pico-8 play session: hold ← + tap ❎, after a click and taps of 🅾, ❎, 🅾+❎, 🅾 in the second before t = 0

[t = 2 s] hold ← ~2s, tap ❎ ~4×
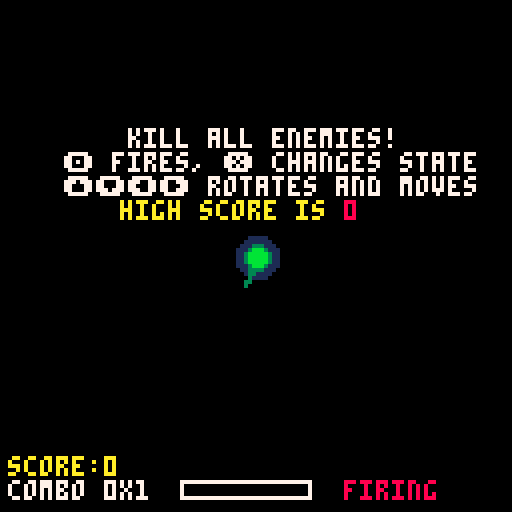
[t = 4 s] hold ← ~4s, tap ❎ ~7×
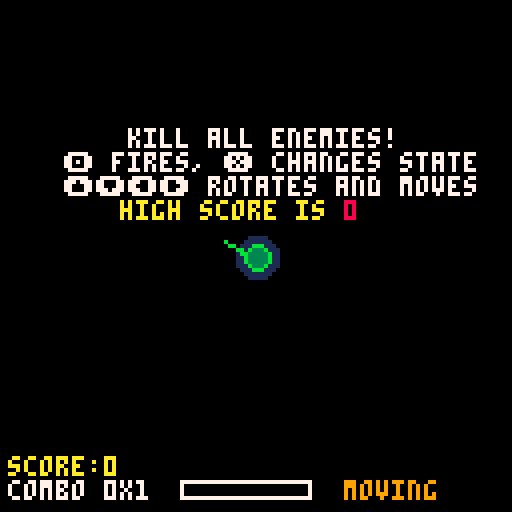
[t = 8 s] hold ← ~8s, tap ❎ ~14×
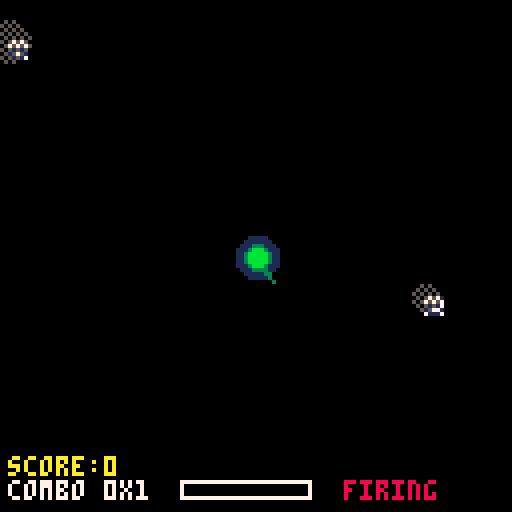

pico-8 cartridge
version 17
__lua__
--smearena
--by daniel brackenbury

cartdata("fifty_smearena")
best=dget(0)

function savegame()
	dset(0, best)
end

function _init()
	bullets={}
	ebullets={}
	enemies={}
	smears={}
	clots={}
	hits={}
	sparks={}
	psmokes={}
	spawnps={}
	sections={}
	trails={}
	combos={}
	crunches={}
	esmokes={}
	debris={}
	pups={}
	
	score=0
	newhigh=false
	saved=false
	combosfx=(-1)
	multipler=1
	
	for x=0,15 do
		for y=0,13 do
			init_section(x*8,y*8)
		end
	end
	
	entimer=270
	instructions=270
	retry=90
	
	player_init()
end

function _update()
	update_smear()
	update_clots()
	update_hits()
	player_update()
	update_bullet()
	update_ebullet()
	update_enemy()
	update_spawn()
	update_doink()
	update_esmokes()
	update_psmoke()
	update_debris()
	update_powerup()
	update_section()
	
	entimer-=1
	
	if entimer<0 and #enemies<20 then
		for x=0,flr(rnd(2.99))+1 do
			init_enemy(flr(rnd(224))+1)
		end
		entimer=flr(rnd(90))+120
	elseif entimer<0 then
		entimer=flr(rnd(90))+120
	end
	
	if instructions > 0 then
		instructions-=1
	end
	
	if p.combo<4 then
		multiplier=1
	elseif p.combo<10 then
		multiplier=2
	elseif p.combo>=10 then
		multiplier=3
	end
	
	if score > best then
		best = score
		newhigh = true
	end
end

function _draw()
	cls()
	draw_smear()
	draw_clots()
	draw_hits()
	draw_trail()
	draw_powerup()
	print("score:"..score,2,114,10)
	player_draw()
	draw_debris()
	draw_bullet()
	draw_enemy()
	draw_ebullet()
	draw_doink()
	draw_esmokes()
	draw_psmoke()
	draw_spawn()
	
	if p.alive==true then
		if p.move==true then
			fillp()
			circfill(p.x,p.y,2,3)
		else
			fillp()
			circfill(p.x,p.y,2,11)
		end
	end
	
	draw_combo()
	draw_crunch()
	
	print("combo "..p.combo.."x"..multiplier,2,120,7)
	fillp()
	rect(45,120,77,124,7)
	
	if p.combotimer!=0 then
		combosfx=1
		fillp()
		rectfill(46,121,46+p.combotimer/3,123,8)
	elseif p.combotimer==0 and combosfx==1 then
		combosfx=0
	elseif p.combotimer==0 then
		combosfx=(-1)
	end
	
	if p.move==false then
		print("firing",86,120,8)
	elseif p.move==true then
		print("moving",86,120,9)
	end
	
	if combosfx==0 and p.combo<4 then
		sfx(9)
		combosfx-=1
		score+=p.combo
		init_combo(p.combo,p.x-2,p.y)
	elseif combosfx==0 and p.combo<10 then
		sfx(10)
		combosfx-=1
		score+=p.combo*2
		for x=1,20 do
			init_esmokes(p.x,p.y)
		end
		for x=1,10 do
			init_spawn(p.x,p.y)
		end
		init_combo(p.combo*2,p.x-2,p.y)
	elseif combosfx==0 then
		sfx(11)
		combosfx-=1
		score+=p.combo*3
		for x=1,50 do
			init_esmokes(p.x,p.y)
		end
		for x=1,25 do
			init_spawn(p.x,p.y)
		end
		init_combo(p.combo*3,p.x-2,p.y)
	end
	
	if instructions>260 then
		print("kill all enemies!",32,32,5)
		print("🅾️ fires, ❎ changes state",16,38,5)
		print("⬆️⬇️⬅️➡️ rotates and moves",16,44,5)
		print("high score is",30,50,4)
		print(best,86,50,1)
	elseif instructions>252 then
		print("kill all enemies!",32,32,6)
		print("🅾️ fires, ❎ changes state",16,38,6)
		print("⬆️⬇️⬅️➡️ rotates and moves",16,44,6)
		print("high score is",30,50,9)
		print(best,86,50,2)
	elseif instructions>12 then
		print("kill all enemies!",32,32,7)
		print("🅾️ fires, ❎ changes state",16,38,7)
		print("⬆️⬇️⬅️➡️ rotates and moves",16,44,7)
		print("high score is",30,50,10)
		print(best,86,50,8)
 elseif instructions>6 then
 	print("kill all enemies!",32,32,6)
		print("🅾️ fires, ❎ changes state",16,38,6)
		print("⬆️⬇️⬅️➡️ rotates and moves",16,44,6)
		print("high score is",30,50,9)
		print(best,86,50,2)
 elseif instructions>0 then
 	print("kill all enemies!",32,32,5)
		print("🅾️ fires, ❎ changes state",16,38,5)
		print("⬆️⬇️⬅️➡️ rotates and moves",16,44,5)
		print("high score is",30,50,4)
		print(best,86,50,1)
	end
	
	if p.alive==false and retry>0 then
		retry-=1
	end
	
	if p.alive==false and newhigh==true and saved==false then
		savegame()
		saved=true
	end
	
	if p.trishottimer>(0) then
		print("tri:"..flr(p.trishottimer/30),52,114,3)
	end
	if p.lasersighttimer>(0) then
		print("lsr:"..flr(p.lasersighttimer/30),86,114,11)
	end
	
	if retry==0 then
		print("reset cart to play again",15,58,6)
	elseif retry<8 then
		print("reset cart to play again",15,58,5)
	elseif retry<16 then
		print("reset cart to play again",15,58,1)
	end
	
	if newhigh==true and retry==60 then
		sfx(13)
		for x=1,80 do
			init_esmokes(rnd(50)+30,rnd(12)+44)
		end
	end
	
	if newhigh==true and retry<53 then
		print("new high score!",35,44,10)
		print(best,57,50,10)
	elseif newhigh==true and retry<55 then
		print("new high score!",35,43,10)
		print(best,57,49,10)
	elseif newhigh==true and retry<57 then
		print("new high score!",35,44,10)
		print(best,57,50,10)
	elseif newhigh==true and retry<59 then
		print("new high score!",35,45,10)
		print(best,57,51,10)
	elseif newhigh==true and retry<61 then
		print("new high score!",35,44,10)
		print(best,57,50,10)
	end
end
-->8
--copy function + powerups/misc

function copy(obj)
	if type(obj) ~= 'table' then
		return obj
	end
	local res=setmetatable({},getmetatable(obj))
	for k, v in pairs(obj) do
		res[k] = v
	end
	return res
end


function init_powerup(x,y,sprite)
	pup={}
	pup.x=x
	pup.y=y
	pup.sprite=sprite
	pup.expire=300
	add(pups,copy(pup))
end

function update_powerup()
	temppups={}
	for x=1,#pups do
		local pup=pups[x]
		
		if pup.expire>0 then
			pup.expire-=1
			add(temppups,pup)
		end
		
		if (pup.x+5>p.x-5 and pup.x<p.x+5) and (pup.y+5>p.y-5 and pup.y<p.y+5) then
			if pup.sprite==17 then
				p.trishottimer+=225
				p.trishot=true
				pup.expire=0
				sfx(14)
			elseif pup.sprite==18 then
				p.lasersighttimer+=225
				p.lasersight=true
				pup.expire=0
				sfx(15)
			end
		end
	end
	pups=temppups
end

function draw_powerup()
	for x=1,#pups do
		local pup=pups[x]
		spr(pup.sprite,pup.x,pup.y)
	end
end
-->8
--player

function player_init()
	p={}
	p.alive=true
	p.x=64
	p.y=64
	p.dx=0
	p.dy=0
	p.life=5
	p.angle=0
	p.radius=8
	p.da=0
	p.turretx=p.x+p.radius*cos(p.angle/360)
	p.turrety=p.y+p.radius*sin(p.angle/360)
	p.move=false
	p.shottimer=15
	p.trailtimer=2
	p.combotimer=0
	p.combo=0
	p.trishot=false
	p.trishottimer=0
	p.lasersight=false
	p.lasersighttimer=0
end

function player_update()

if p.alive==true then

	if p.trishottimer==1 then
		sfx(16)
	end
	if p.lasersighttimer==1 then
		sfx(16)
	end

	if p.trishottimer>0 then
		p.trishottimer-=1
	elseif p.trishottimer==0 then
		p.trishot=false
	end
	if p.lasersighttimer>0 then
		p.lasersighttimer-=1
	elseif p.lasersighttimer==0 then
		p.lasersight=false
	end
	
	if p.combotimer>0 then
		p.combotimer-=1
	elseif p.combotimer==0 then
		p.combo=0
	end
	
	if btn(1) then
		p.da-=10
	elseif btn(0) then
		p.da+=10
	end
	
	p.da*=0.3
	if p.da<0.45 and p.da>(-0.45) then
		p.da=0
	end
	
	p.angle+=p.da
	
 p.turretx=p.x+p.radius*cos(p.angle/360)
	p.turrety=p.y+p.radius*sin(p.angle/360)
	
	if btnp(4) and p.move==false and p.shottimer==0 then
		init_bullet(2*cos(p.angle/360),2*sin(p.angle/360))
		if p.trishot==true then
			init_bullet(2*cos((p.angle+10)/360),2*sin((p.angle+10)/360))
			init_bullet(2*cos((p.angle-10)/360),2*sin((p.angle-10)/360))
		end
		for x=1,16 do
			init_psmoke()
		end
		sfx(0)
		p.shottimer=15
	end
	
	if btnp(5) and p.move==false then
		p.move=true
	elseif btnp(5) and p.move==true then
		p.move=false
	end
	
	if p.move==true then
		if btn(2) then
			p.trailtimer-=1
			p.dx=(cos(p.angle/360))/1.8
			p.dy=(sin(p.angle/360))/1.8
			sfx(6)
		elseif btn(3) then
			p.trailtimer-=1
			p.dx=(cos(p.angle/360))/(-1.8)
			p.dy=(sin(p.angle/360))/(-1.8)
			sfx(6)
		end
	end
	
	if p.trailtimer<0 then
		init_trail()
		p.trailtimer=2
	end
	
	p.x+=p.dx
	p.y+=p.dy
	
	p.dx*=0.85
	p.dy*=0.85
	
	if p.dx<0.2 and p.dx>(-0.2) then
		p.dx=0
	end
	if p.dy<0.2 and p.dy>(-0.2) then
		p.dy=0
	end
	
	if p.x-8<0 then
		p.dx*=(-1)
		p.x+=1
	elseif p.x+8>128 then
		p.dx*=(-1)
		p.x-=1
	end
	if p.y-8<0 then
		p.dy*=(-1)
		p.y+=1
	elseif p.y+8>128 then
		p.dy*=(-1)
		p.y-=1
	end
	
	if p.shottimer>0 then
		p.shottimer-=1
	end
	
	for l=1,#ebullets do
		local eb = ebullets[l]
		
		if (eb.x+1>p.x-3 and eb.x<p.x+3) and (eb.y+1>p.y-3 and eb.y<p.y+3) then
			p.alive=false
			eb.active=false
			sfx(12)
			for x=1,20 do
				init_spawn(p.x,p.y)
			end
			for x=1,60 do
				init_doink(p.x,p.y)
			end
			for x=1,12 do
				init_debris()
			end
		end
	end
end
end

function player_draw()
	
if p.alive==true then
	
	if p.lasersight==true then
		fillp(0b0011110000111100.1)
		line(p.x,p.y,p.x+128*cos(p.angle/360),p.y+128*sin(p.angle/360),8)
	end
	
	if p.move==false then
		fillp()
		circfill(p.x,p.y,5,1)
		circfill(p.x,p.y,3,3)
		line(p.x,p.y,p.turretx,p.turrety,3)
		line(p.x,p.y+1,p.turretx,p.turrety,3)
		line(p.x-1,p.y,p.turretx,p.turrety,3)
	else
		fillp()
		circfill(p.x,p.y,5,1)
		circfill(p.x,p.y,3,11)
		line(p.x,p.y,p.turretx,p.turrety,11)
		line(p.x,p.y+1,p.turretx,p.turrety,11)
		line(p.x-1,p.y,p.turretx,p.turrety,11)
	end
	
end
end

function init_trail()
	trail={}
	trail.x1=p.x+4*cos(p.angle/360)
	trail.y1=p.y+4*sin(p.angle/360)
	trail.x2=p.x+4*cos(p.angle/(-360))
	trail.y2=p.y+4*sin(p.angle/(-360))
	trail.timer=1600
	add(trails,copy(trail))
end

function draw_trail()
	temptrails={}
	for x=1,#trails do
	 trails[x].timer-=1
	 
	 if trails[x].timer>0 then
	 	add(temptrails,trails[x])
			pset(trails[x].x1,trails[x].y1,1)
			pset(trails[x].x2,trails[x].y2,1)
		end
	end
	trails=temptrails
end

function init_combo(input,x,y)
	comb={}
	comb.x=x
	comb.y=y
	comb.combo=input
	comb.timer=60
	if comb.combo>1 then
		sfx(7)
	end
	add(combos,copy(comb))
end

function draw_combo()
	tempcombos={}
	for x=1,#combos do
		local comb=combos[x]
		
		if comb.combo>1 and comb.timer>57 and comb.y>8 then
			print(comb.combo,comb.x+2,comb.y-3,5)
		elseif comb.combo>1 and comb.timer>54 and comb.y>8 then
			print(comb.combo,comb.x+2,comb.y-5,6)
		elseif comb.combo>1 and comb.timer>0 and comb.y>8 then
			print(comb.combo,comb.x+2,comb.y-6,7)
		elseif comb.combo>1 and comb.timer>57 then
			print(comb.combo,comb.x+2,comb.y+5,5)
		elseif comb.combo>1 and comb.timer>54 then
			print(comb.combo,comb.x+2,comb.y+7,6)
		elseif comb.combo>1 and comb.timer>0 then
			print(comb.combo,comb.x+2,comb.y+8,7)
		end
		
		if comb.timer>0 then
			comb.timer-=1
		end
		
		if comb.timer>0 then
			add(tempcombos,comb)
		end
	end
	combos=tempcombos
end

function init_crunch(x,y)
	crunch={}
	crunch.x=x
	crunch.y=y
	crunch.timer=30
	add(crunches,copy(crunch))
end

function draw_crunch()
	tempcrunches={}
	for x=1,#crunches do
		local crunch = crunches[x]
		
		if crunch.timer>27 and crunch.y > 8 then
			print("crunch!",crunch.x-4,crunch.y-3,1)
		elseif crunch.timer>24 and crunch.y > 8 then
			print("crunch!",crunch.x-4,crunch.y-5,2)
		elseif crunch.timer>0 and crunch.y > 8 then
			print("crunch!",crunch.x-4,crunch.y-6,8)
		elseif crunch.timer>27 then
			print("crunch!",crunch.x-4,crunch.y+5,1)
		elseif crunch.timer>24 then
			print("crunch!",crunch.x-4,crunch.y+7,2)
		elseif crunch.timer>0 then
			print("crunch!",crunch.x-4,crunch.y+8,8)
		end
		
		if crunch.timer>0 then
			crunch.timer-=1
			add(tempcrunches,crunch)
		end
	end
	crunches=tempcrunches
end
-->8
--bullet

function init_bullet(dx,dy)
	b={}
	b.active=true
	b.x=p.turretx
	b.y=p.turrety
	b.dx=dx
	b.dy=dy
	add(bullets,copy(b))
end

function update_bullet()
	tempbullets={}
	for x=1,#bullets do
		local b=bullets[x]
		if b.x > 128 or b.x < 0 or b.y > 128 or b.y < 0 then
			b.active = false
		end
		
		b.x+=b.dx
		b.y+=b.dy
		
		if b.active==true then
			add(tempbullets,b)
		end
	end
	bullets=tempbullets
end

function draw_bullet()
	for x=1,#bullets do
		local b=bullets[x]
		fillp()
		line(b.x,b.y,b.x-b.dx,b.y-b.dy,10)
		line(b.x-0.3,b.y-0.3,b.x-b.dx-0.3,b.y-b.dy-0.3,10)
		line(b.x-0.6,b.y-0.6,b.x-b.dx-0.6,b.y-b.dy-0.6,10)
	end
end

function init_ebullet(x,y)
	eb={}
	eb.active=true
	eb.angle=atan2(p.x-x, p.y-y)
	eb.x=x
	eb.y=y
	eb.dx=1.2*cos(eb.angle+(rnd(0.06)-0.03))
	eb.dy=1.2*sin(eb.angle+(rnd(0.06)-0.03))
	eb.animtimer=10
	eb.sprite=3
	add(ebullets,copy(eb))
end

function update_ebullet()
	tempebullets={}
	for x=1,#ebullets do
		local eb=ebullets[x]
		
		eb.x+=eb.dx
		eb.y+=eb.dy
		
		if eb.animtimer>5 then
			eb.sprite=3
			eb.animtimer-=1
		elseif eb.animtimer>0 then
			eb.sprite=4
			eb.animtimer-=1
		elseif eb.animtimer==0 then
			eb.sprite=4
			eb.animtimer=10
		end
		
		if eb.x>128 or eb.x<0 or eb.y>128 or eb.y<0 then
			eb.active=false
		end
		
		if eb.active==true then
			add(tempebullets,eb)
		end
	end
	ebullets=tempebullets
end

function draw_ebullet()
	for x=1,#ebullets do
		spr(ebullets[x].sprite,ebullets[x].x,ebullets[x].y)
	end
end
-->8
--enemy

function init_enemy(sec)
	if sections[sec].activated==false then
		e={}
		e.x=sections[sec].x+2
		e.y=sections[sec].y+2
		e.alive=true
		e.shottimer=flr(rnd(500.99))+60
		e.sprite=1
		e.animtimer=0
		e.pupspawn=0
		for x=1,9 do
			init_spawn(e.x,e.y)
		end
		sfx(4)
		add(enemies,copy(e))
	end
end

function update_enemy()
	tempenemies={}
	for x=1,#enemies do
		local e=enemies[x]
		
		if e.shottimer>0 then
			e.shottimer-=1
		elseif e.shottimer==0 then
			e.animtimer=76
			e.shottimer=(-1)
		end
		
		if e.animtimer>61 then
			e.sprite=2
		 e.animtimer-=1
		elseif e.animtimer>46 then
			e.sprite=1
			e.animtimer-=1
		elseif e.animtimer>31 then
			e.sprite=2
			e.animtimer-=1
		elseif e.animtimer>16 then
			e.sprite=1
			e.animtimer-=1
		elseif e.animtimer>1 then
			e.sprite=2
			e.animtimer-=1
		elseif e.animtimer==1 then
			e.sprite=1
			init_ebullet(e.x+2,e.y+2)
			for x=1,12 do
				init_esmokes(e.x,e.y)
			end
			sfx(8)
			e.animtimer-=1
			e.shottimer=flr(rnd(500.99))+60
		end
			
		for x=1,#bullets do
			local b=bullets[x]
			if e.alive==true and (b.x >=e.x-1 and b.x<=(e.x+6)) and (b.y>=e.y-1 and b.y<=(e.y+6)) or (b.x-b.dx >=e.x-1 and b.x-b.dx <=(e.x+6)) and (b.y-b.dy>=e.y-1 and b.y-b.dy<=(e.y+6)) then
				e.alive=false
				b.active=false
				e.pupspawn=flr(rnd(12))
				
				if e.pupspawn==0 then
					init_powerup(e.x,e.y,flr(rnd(1.999))+17)
				end
				
				sfx(flr(rnd(2.99))+1)
				for x=1,6 do
					init_smear(e.x+3,e.y+3)
				end
				for x=1,4 do
					init_clot(e.x+3,e.y+3)
				end
				for x=1,9 do
					init_hits(e.x+3,e.y+3)
				end
				for x=1,13 do
					init_doink(e.x+3,e.y+3)
				end
				p.combotimer=90
				p.combo+=1
				init_combo(p.combo,e.x,e.y)
			end
		end
		
		if e.alive==true and (p.x+5>=e.x and p.x-5<=e.x+5) and (p.y+5>=e.y and p.y-5<=e.y+5) then
			e.alive=false
			score+=1
			sfx(5)
			for x=1,6 do
				init_smear(e.x+3,e.y+3)
			end
			for x=1,4 do
				init_clot(e.x+3,e.y+3)
			end
			for x=1,9 do
				init_hits(e.x+3,e.y+3)
			end
			init_crunch(e.x,e.y)
			p.combotimer=90
		end
	
		if e.alive==true then
			add(tempenemies,e)
		end
	end
	enemies=tempenemies
end

function draw_enemy()
	for x=1,#enemies do
		local e=enemies[x]
		
		if e.alive==true then
			rectfill(e.x,e.y,e.x+4,e.y+4,1)
			spr(e.sprite,e.x,e.y)
		end
	end
end
-->8
--blood

function init_smear(x,y)
	s={}
	s.fx=x
	s.fy=y
	s.x=x
	s.y=y
	s.dx=rnd(12)-6
	s.dy=rnd(12)-6
	s.timer=4500
	add(smears,copy(s))
end

function update_smear()
	tempsmears={}
	for x=1,#smears do
		local s=smears[x]
		
		s.x+=s.dx
		s.y+=s.dy
		
		s.dx*=0.55
		s.dy*=0.55
		
		if s.dx<0.1 and s.dx>(-0.1) then
			s.dx=0
		end
		if s.dy<0.1 and s.dy>(-0.1) then
			s.dy=0
		end
		
		s.timer-=1
		if s.timer>0 then
			add(tempsmears,s)
		end
	end
	smears=tempsmears
end

function draw_smear()
	for x=1,#smears do
		local s=smears[x]
		
		if s.timer>3 then
			fillp()
			line(s.x,s.y,s.fx,s.fy,2)
		elseif s.timer>0 then
			fillp(0b0101101001011010.1)
			line(s.x,s.y,s.fx,s.fy,2)
		end
	end
end

function init_clot(x,y)
	c={}
	c.x=x
	c.y=y
	c.dx=rnd(4)-2
	c.dy=rnd(4)-2
	c.size=flr(rnd(1.99))+1
	c.timer=4500
	add(clots,copy(c))
end

function update_clots()
	tempclots={}
	for x=1,#clots do
		local c=clots[x]
		
		c.x+=c.dx
		c.y+=c.dy
		
		c.dx*=0.6
		c.dy*=0.6
		
		if c.dx<0.2 and c.x>(-0.2) then
			c.dx=0
		end
		if c.dy<0.2 and c.dy>(-0.2) then
			c.dy=0
		end
		
		c.timer-=1
		
		if c.timer>0 then
			add(tempclots,c)
		end
	end
	clots=tempclots
end

function draw_clots()
	for x=1,#clots do
		local c=clots[x]
		
		if c.timer>3 then
			fillp()
			circfill(c.x,c.y,c.size,2)
		elseif c.timer>0 then
			fillp(0b0101101001011010.1)
			circfill(c.x,c.y,c.size,2)
		end
	end
end

function init_hits(x,y)
	h={}
	h.x=x
	h.y=y
	h.dx=rnd(8)-4
	h.dy=rnd(8)-4
	h.timer=4500
	add(hits,copy(h))
end

function update_hits()
	temphits={}
	for x=1,#hits do
		local c=hits[x]
		
		c.x+=c.dx
		c.y+=c.dy
		
		c.dx*=0.8
		c.dy*=0.8
		
		if c.dx<0.2 and c.x>(-0.2) then
			c.dx=0
		end
		if c.dy<0.2 and c.dy>(-0.2) then
			c.dy=0
		end
		
		c.timer-=1
		
		if c.timer>0 then
			add(temphits,c)
		end
	end
	hits=temphits
end

function draw_hits()
	for x=1,#hits do
		local c=hits[x]
		
		if c.timer>0 then
			pset(c.x,c.y,2)
		end
	end
end
-->8
--particles

function init_doink(x,y)
	d={}
	d.x=x
	d.y=y
	d.dx=rnd(10)-5
	d.dy=rnd(10)-5
	d.size=d.dx+d.dy
	d.col=true
	add(sparks,copy(d))
end

function update_doink()
	tempsparks={}
	for x=1,#sparks do
		local d=sparks[x]
		
		d.x+=d.dx
		d.y+=d.dy
		
		d.dx*=0.72
		d.dy*=0.72
		
		if d.dx<0.2 and d.dx>(-0.2) then
			d.dx=0
		end
		if d.dy<0.2 and d.dy>(-0.2) then
			d.dy=0
		end
		
		if d.col==true then
			d.col=false
		elseif d.col==false then
			d.col=true
		end
		
		d.size=d.dx+d.dy
		
		if d.size<0 then
			d.size*=(-1)
		end
		
		if d.dx!=0 or d.dy!=0 then
			add(tempsparks,d)
		end
	end
	sparks=tempsparks
end

function draw_doink()
	for x=1,#sparks do
		local d=sparks[x]
		
		if d.col==true and (d.dx!=0 or d.dy!=0) then
			fillp()
			circfill(d.x,d.y,d.size,10)
		elseif d.col==false and (d.dx!=0 or d.dy!=0) then
			fillp()
			circfill(d.x,d.y,d.size/3,9)
		end
	end
end

function init_psmoke()
	ps={}
	ps.x=p.turretx
	ps.y=p.turrety
	ps.dx=3.5*cos(p.angle/360)+(rnd(4)-2)
	ps.dy=3.5*sin(p.angle/360)+(rnd(4)-2)
	ps.size=ps.dx+ps.dy
	ps.col=flr(rnd(1.12))
	if ps.col==0 then
		ps.dx*=1.5
		ps.dy*=1.5
	end
	add(psmokes,copy(ps))
end

function update_psmoke()
	temppsmokes={}
	for x=1,#psmokes do
		local ps = psmokes[x]
		
		ps.x+=ps.dx
		ps.y+=ps.dy
		
		ps.dx*=0.65
		ps.dy*=0.65
		
		if ps.dx<0.15 and ps.dx>(-0.15) then
			ps.dx=0
		end
		if ps.dy<0.15 and ps.dy>(-0.15) then
			ps.dy=0
		end
		
		ps.size=ps.dx+ps.dy
		
		if ps.size<0 then
			ps.size*=(-1)
		end
		
		if ps.dx!=0 or ps.dy!=0 then
			add(temppsmokes,ps)
		end
	end
	psmokes=temppsmokes
end

function draw_psmoke()
	for x=1,#psmokes do
		local ps = psmokes[x]
		
		if ps.col==0 then
			fillp()
			circfill(ps.x,ps.y,ps.size/1.5,9)
		elseif ps.col==1 then
			fillp(0b0101101001011010.1)
			if ps.size<2 then ps.size=2 end
			circfill(ps.x,ps.y,ps.size,6)
		end
	end
end

function init_spawn(x,y)
	spawn={}
	spawn.x=x
	spawn.y=y
	spawn.dx=rnd(3)-1.5
	spawn.dy=rnd(3)-1.5
	spawn.size=3*(spawn.dx+spawn.dy)
	add(spawnps,copy(spawn))
end

function update_spawn()
	tempspawnps={}
	for x=1,#spawnps do
		local d=spawnps[x]
		
		d.x+=d.dx
		d.y+=d.dy
		
		d.dx*=0.9
		d.dy*=0.9
		
		if d.dx<0.1 and d.dx>(-0.1) then
			d.dx=0
		end
		if d.dy<0.1 and d.dy>(-0.1) then
			d.dy=0
		end
		
		d.size=3*(d.dx+d.dy)
		
		if d.size<0 then
			d.size*=(-1)
		end
		
		if d.dx!=0 or d.dy!=0 then
			add(tempspawnps,d)
		end
	end
	spawnps=tempspawnps
end

function draw_spawn()
	for x=1,#spawnps do
		local ps = spawnps[x]
		fillp(0b0101101001011010.1)
		circfill(ps.x,ps.y,ps.size,5)
	end
end

function init_esmokes(x,y)
	esmok={}
	esmok.x=x
	esmok.y=y
	esmok.dx=rnd(10)-5
	esmok.dy=rnd(10)-5
	esmok.size=esmok.dx+esmok.dy
	add(esmokes,copy(esmok))
end

function update_esmokes()
	tempesmokes={}
	for x=1,#esmokes do
		local d=esmokes[x]
		
		d.x+=d.dx
		d.y+=d.dy
		
		d.dx*=0.72
		d.dy*=0.72
		
		if d.dx<0.2 and d.dx>(-0.2) then
			d.dx=0
		end
		if d.dy<0.2 and d.dy>(-0.2) then
			d.dy=0
		end
		
		d.size=d.dx+d.dy
		
		if d.size<0 then
			d.size*=(-1)
		end
		
		if d.dx!=0 or d.dy!=0 then
			add(tempesmokes,d)
		end
	end
	esmokes=tempesmokes
end

function draw_esmokes()
	for x=1,#esmokes do
		local d=esmokes[x]
		
		if (d.dx!=0 or d.dy!=0) then
			fillp()
			circfill(d.x,d.y,d.size,12)
		end
	end
end


function init_debris()
	deb={}
	deb.x=p.x
	deb.y=p.y
	deb.dx=rnd(12)-6
	deb.dy=rnd(12)-6
	deb.sprite=5+flr(rnd(6.99))
	add(debris,copy(deb))
end

function update_debris()
	tempdebris={}
	for x=1,#debris do
		local d=debris[x]
		
		d.x+=d.dx
		d.y+=d.dy
		
		d.dx*=0.75
		d.dy*=0.75
		
		if d.dx<0.1 and d.dx>(-0.1) then
			d.dx=0
		end
		if d.dy<0.1 and d.dy>(-0.1) then
			d.dy=0
		end
	end
end

function draw_debris()
	for x=1,#debris do
		local d=debris[x]
		spr(d.sprite,d.x,d.y)
	end
end
-->8
--sections

function init_section(x,y)
	sec={}
	sec.x=x
	sec.y=y
	sec.x2=x+8
	sec.y2=y+8
	sec.activated=false
	add(sections,copy(sec))
end

function update_section()
	for x=1,#sections do
		local sec=sections[x]
		sec.activated=false
		
		for y=1,#enemies do
			local e=enemies[y]
			if (e.x+5>=sec.x and e.x<=sec.x2) and (e.y+3>=sec.y and e.y<=sec.y2) then
				sec.activated=true
			end
		end
		
		if (p.x+8>=sec.x and p.x-8<=sec.x2) and (p.y+8>=sec.y and p.y-8<=sec.y2) then
			sec.activated=true
		end
	end
end

function draw_section()
	for x=1,#sections do
		local sec=sections[x]
		
		if sec.activated==true then
			fillp()
			rectfill(sec.x,sec.y,sec.x2,sec.y2,14)
		elseif sec.activated==false then
			fillp()
			rectfill(sec.x,sec.y,sec.x2,sec.y2,13)
		end
	end
end
__gfx__
000000000777000008880000cc000000ee000000031000001bbb0000310000000b100000b0000000333000001113000000000000000000000000000000000000
000000007777700088888000cc000000ee00000031000000b100000033000000b1100000bb000000331000003333000000000000000000000000000000000000
00700700707070008080800000000000000000003000000010000000131000001bb00000b1000000311000000300000000000000000000000000000000000000
00077000077700000888000000000000000000003000000000000000010000000000000000000000000000000000000000000000000000000000000000000000
00077000700070008000800000000000000000000000000000000000000000000000000000000000000000000000000000000000000000000000000000000000
00700700000000000000000000000000000000000000000000000000000000000000000000000000000000000000000000000000000000000000000000000000
00000000000000000000000000000000000000000000000000000000000000000000000000000000000000000000000000000000000000000000000000000000
00000000000000000000000000000000000000000000000000000000000000000000000000000000000000000000000000000000000000000000000000000000
0000000099aa0000eeec000000000000000000000000000000000000000000000000000000000000000000000000000000000000000000000000000000000000
00000000aa9a0000eece000000000000000000000000000000000000000000000000000000000000000000000000000000000000000000000000000000000000
00000000a9aa0000ecee000000000000000000000000000000000000000000000000000000000000000000000000000000000000000000000000000000000000
00000000aa990000ceee000000000000000000000000000000000000000000000000000000000000000000000000000000000000000000000000000000000000
00000000000000000000000000000000000000000000000000000000000000000000000000000000000000000000000000000000000000000000000000000000
00000000000000000000000000000000000000000000000000000000000000000000000000000000000000000000000000000000000000000000000000000000
00000000000000000000000000000000000000000000000000000000000000000000000000000000000000000000000000000000000000000000000000000000
00000000000000000000000000000000000000000000000000000000000000000000000000000000000000000000000000000000000000000000000000000000
00000000000000000000000000000000000000000000000000000000000000000000000000000000000000000000000000000000000000000000000000000000
00000000000000000000000000000000000000000000000000000000000000000000000000000000000000000000000000000000000000000000000000000000
00000000000000000000000000000000000000000000000000000000000000000000000000000000000000000000000000000000000000000000000000000000
00000000000000000000000000000000000000000000000000000000000000000000000000000000000000000000000000000000000000000000000000000000
00000000000000000000000000000000000000000000000000000000000000000000000000000000000000000000000000000000000000000000000000000000
00000000000000000000000000000000000000000000000000000000000000000000000000000000000000000000000000000000000000000000000000000000
00000000000000000000000000000000000000000000000000000000000000000000000000000000000000000000000000000000000000000000000000000000
00000000000000000000000000000000000000000000000000000000000000000000000000000000000000000000000000000000000000000000000000000000
00000000000000000000000000000000000000000000000000000000000000000000000000000000000000000000000000000000000000000000000000000000
00000000000000000000000000000000000000000000000000000000000000000000000000000000000000000000000000000000000000000000000000000000
00000000000000000000000000000000000000000000000000000000000000000000000000000000000000000000000000000000000000000000000000000000
00000000000000000000000000000000000000000000000000000000000000000000000000000000000000000000000000000000000000000000000000000000
00000000000000000000000000000000000000000000000000000000000000000000000000000000000000000000000000000000000000000000000000000000
00000000000000000000000000000000000000000000000000000000000000000000000000000000000000000000000000000000000000000000000000000000
00000000000000000000000000000000000000000000000000000000000000000000000000000000000000000000000000000000000000000000000000000000
00000000000000000000000000000000000000000000000000000000000000000000000000000000000000000000000000000000000000000000000000000000
00000000000000000000000000000000000000000000000000000000000000000000000000000000000000000000000000000000000000000000000000000000
00000000000000000000000000000000000000000000000000000000000000000000000000000000000000000000000000000000000000000000000000000000
00000000000000000000000000000000000000000000000000000000000000000000000000000000000000000000000000000000000000000000000000000000
00000000000000000000000000000000000000000000000000000000000000000000000000000000000000000000000000000000000000000000000000000000
00000000000000000000000000000000000000000000000000000000000000000000000000000000000000000000000000000000000000000000000000000000
00000000000000000000000000000000000000000000000000000000000000000000000000000000000000000000000000000000000000000000000000000000
00000000000000000000000000000000000000000000000000000000000000000000000000000000000000000000000000000000000000000000000000000000
00000000000000000000000000000000000000000000000000000000000000000000000000000000000000000000000000000000000000000000000000000000
00000000000000000000000000000000000000000000000000000000000000000000000000000000000000000000000000000000000000000000000000000000
00000000000000000000000000000000000000000000000000000000000000000000000000000000000000000000000000000000000000000000000000000000
00000000000000000000000000000000000000000000000000000000000000000000000000000000000000000000000000000000000000000000000000000000
00000000000000000000000000000000000000000000000000000000000000000000000000000000000000000000000000000000000000000000000000000000
00000000000000000000000000000000000000000000000000000000000000000000000000000000000000000000000000000000000000000000000000000000
00000000000000000000000000000000000000000000000000000000000000000000000000000000000000000000000000000000000000000000000000000000
00000000000000000000000000000000000000000000000000000000000000000000000000000000000000000000000000000000000000000000000000000000
00000000000000000000000000000000000000000000000000000000000000000000000000000000000000000000000000000000000000000000000000000000
00000000000000000000000000000000000000000000000000000000000000000000000000000000000000000000000000000000000000000000000000000000
00000000000000000000000000000000000000000000000000000000000000000000000000000000000000000000000000000000000000000000000000000000
00000000000000000000000000000000000000000000000000000000000000000000000000000000000000000000000000000000000000000000000000000000
00000000000000000000000000000000000000000000000000000000000000000000000000000000000000000000000000000000000000000000000000000000
00000000000000000000000000000000000000000000000000000000000000000000000000000000000000000000000000000000000000000000000000000000
00000000000000000000000000000000000000000000000000000000000000000000000000000000000000000000000000000000000000000000000000000000
00000000000000000000000000000000000000000000000000000000000000000000000000000000000000000000000000000000000000000000000000000000
00000000000000000000000000000000000000000000000000000000000000000000000000000000000000000000000000000000000000000000000000000000
00000000000000000000000000000000000000000000000000000000000000000000000000000000000000000000000000000000000000000000000000000000
00000000000000000000000000000000000000000000000000000000000000000000000000000000000000000000000000000000000000000000000000000000
00000000000000000000000000000000000000000000000000000000000000000000000000000000000000000000000000000000000000000000000000000000
00000000000000000000000000000000000000000000000000000000000000000000000000000000000000000000000000000000000000000000000000000000
00000000000000000000000000000000000000000000000000000000000000000000000000000000000000000000000000000000000000000000000000000000
00000000000000000000000000000000000000000000000000000000000000000000000000000000000000000000000000000000000000000000000000000000
00000000000000000000000000000000000000000000000000000000000000000000000000000000000000000000000000000000000000000000000000000000
00000000000000000000000000000000000000000000000000000000000000000000000000000000000000000000000000000000000000000000000000000000
00000000000000000000000000000000000000000000000000000000000000000000000000000000000000000000000000000000000000000000000000000000
00000000000000000000000000000000000000000000000000000000000000000000000000000000000000000000000000000000000000000000000000000000
00000000000000000000000000000000000000000000000000000000000000000000000000000000000000000000000000000000000000000000000000000000
00000000000000000000000000000000000000000000000000000000000000000000000000000000000000000000000000000000000000000000000000000000
00000000000000000000000000000000000000000000000000000000000000000000000000000000000000000000000000000000000000000000000000000000
00000000000000000000000000000000000000000000000000000000000000000000000000000000000000000000000000000000000000000000000000000000
00000000000000000000000000000000000000000000000000000000000000000000000000000000000000000000000000000000000000000000000000000000
00000000000000000000000000000000000000000000000000000000000000000000000000000000000000000000000000000000000000000000000000000000
00000000000000000000000000000000000000000000000000000000000000000000000000000000000000000000000000000000000000000000000000000000
00000000000000000000000000000000000000000000000000000000000000000000000000000000000000000000000000000000000000000000000000000000
00000000000000000000000000000000000000000000000000000000000000000000000000000000000000000000000000000000000000000000000000000000
00000000000000000000000000000000000000000000000000000000000000000000000000000000000000000000000000000000000000000000000000000000
00000000000000000000000000000000000000000000000000000000000000000000000000000000000000000000000000000000000000000000000000000000
00000000000000000000000000000000000000000000000000000000000000000000000000000000000000000000000000000000000000000000000000000000
00000000000000000000000000000000000000000000000000000000000000000000000000000000000000000000000000000000000000000000000000000000
00000000000000000000000000000000000000000000000000000000000000000000000000000000000000000000000000000000000000000000000000000000
00000000000000000000000000000000000000000000000000000000000000000000000000000000000000000000000000000000000000000000000000000000
00000000000000000000000000000000000000000000000000000000000000000000000000000000000000000000000000000000000000000000000000000000
00000000000000000000000000000000000000000000000000000000000000000000000000000000000000000000000000000000000000000000000000000000
00000000000000000000000000000000000000000000000000000000000000000000000000000000000000000000000000000000000000000000000000000000
00000000000000000000000000000000000000000000000000000000000000000000000000000000000000000000000000000000000000000000000000000000
00000000000000000000000000000000000000000000000000000000000000000000000000000000000000000000000000000000000000000000000000000000
00000000000000000000000000000000000000000000000000000000000000000000000000000000000000000000000000000000000000000000000000000000
00000000000000000000000000000000000000000000000000000000000000000000000000000000000000000000000000000000000000000000000000000000
00000000000000000000000000000000000000000000000000000000000000000000000000000000000000000000000000000000000000000000000000000000
00000000000000000000000000000000000000000000000000000000000000000000000000000000000000000000000000000000000000000000000000000000
00000000000000000000000000000000000000000000000000000000000000000000000000000000000000000000000000000000000000000000000000000000
00000000000000000000000000000000000000000000000000000000000000000000000000000000000000000000000000000000000000000000000000000000
00000000000000000000000000000000000000000000000000000000000000000000000000000000000000000000000000000000000000000000000000000000
00000000000000000000000000000000000000000000000000000000000000000000000000000000000000000000000000000000000000000000000000000000
00000000000000000000000000000000000000000000000000000000000000000000000000000000000000000000000000000000000000000000000000000000
00000000000000000000000000000000000000000000000000000000000000000000000000000000000000000000000000000000000000000000000000000000
00000000000000000000000000000000000000000000000000000000000000000000000000000000000000000000000000000000000000000000000000000000
00000000000000000000000000000000000000000000000000000000000000000000000000000000000000000000000000000000000000000000000000000000
00000000000000000000000000000000000000000000000000000000000000000000000000000000000000000000000000000000000000000000000000000000
00000000000000000000000000000000000000000000000000000000000000000000000000000000000000000000000000000000000000000000000000000000
00000000000000000000000000000000000000000000000000000000000000000000000000000000000000000000000000000000000000000000000000000000
00000000000000000000000000000000000000000000000000000000000000000000000000000000000000000000000000000000000000000000000000000000
00000000000000000000000000000000000000000000000000000000000000000000000000000000000000000000000000000000000000000000000000000000
00000000000000000000000000000000000000000000000000000000000000000000000000000000000000000000000000000000000000000000000000000000
00000000000000000000000000000000000000000000000000000000000000000000000000000000000000000000000000000000000000000000000000000000
00000000000000000000000000000000000000000000000000000000000000000000000000000000000000000000000000000000000000000000000000000000
00000000000000000000000000000000000000000000000000000000000000000000000000000000000000000000000000000000000000000000000000000000
00000000000000000000000000000000000000000000000000000000000000000000000000000000000000000000000000000000000000000000000000000000
00000000000000000000000000000000000000000000000000000000000000000000000000000000000000000000000000000000000000000000000000000000
00000000000000000000000000000000000000000000000000000000000000000000000000000000000000000000000000000000000000000000000000000000
00000000000000000000000000000000000000000000000000000000000000000000000000000000000000000000000000000000000000000000000000000000
00000000000000000000000000000000000000000000000000000000000000000000000000000000000000000000000000000000000000000000000000000000
00000000000000000000000000000000000000000000000000000000000000000000000000000000000000000000000000000000000000000000000000000000
00000000000000000000000000000000000000000000000000000000000000000000000000000000000000000000000000000000000000000000000000000000
00000000000000000000000000000000000000000000000000000000000000000000000000000000000000000000000000000000000000000000000000000000
00000000000000000000000000000000000000000000000000000000000000000000000000000000000000000000000000000000000000000000000000000000
00000000000000000000000000000000000000000000000000000000000000000000000000000000000000000000000000000000000000000000000000000000
00000000000000000000000000000000000000000000000000000000000000000000000000000000000000000000000000000000000000000000000000000000
00000000000000000000000000000000000000000000000000000000000000000000000000000000000000000000000000000000000000000000000000000000
00000000000000000000000000000000000000000000000000000000000000000000000000000000000000000000000000000000000000000000000000000000
00000000000000000000000000000000000000000000000000000000000000000000000000000000000000000000000000000000000000000000000000000000
00000000000000000000000000000000000000000000000000000000000000000000000000000000000000000000000000000000000000000000000000000000
00000000000000000000000000000000000000000000000000000000000000000000000000000000000000000000000000000000000000000000000000000000
00000000000000000000000000000000000000000000000000000000000000000000000000000000000000000000000000000000000000000000000000000000
00000000000000000000000000000000000000000000000000000000000000000000000000000000000000000000000000000000000000000000000000000000
00000000000000000000000000000000000000000000000000000000000000000000000000000000000000000000000000000000000000000000000000000000
00000000000000000000000000000000000000000000000000000000000000000000000000000000000000000000000000000000000000000000000000000000
00000000000000000000000000000000000000000000000000000000000000000000000000000000000000000000000000000000000000000000000000000000
__gff__
0000000000000000000000000000000000000000000000000000000000000000000000000000000000000000000000000000000000000000000000000000000000000000000000000000000000000000000000000000000000000000000000000000000000000000000000000000000000000000000000000000000000000000
0000000000000000000000000000000000000000000000000000000000000000000000000000000000000000000000000000000000000000000000000000000000000000000000000000000000000000000000000000000000000000000000000000000000000000000000000000000000000000000000000000000000000000
__map__
0000000000000000000000000000000000000000000000000000000000000000000000000000000000000000000000000000000000000000000000000000000000000000000000000000000000000000000000000000000000000000000000000000000000000000000000000000000000000000000000000000000000000000
0000000000000000000000000000000000000000000000000000000000000000000000000000000000000000000000000000000000000000000000000000000000000000000000000000000000000000000000000000000000000000000000000000000000000000000000000000000000000000000000000000000000000000
0000000000000000000000000000000000000000000000000000000000000000000000000000000000000000000000000000000000000000000000000000000000000000000000000000000000000000000000000000000000000000000000000000000000000000000000000000000000000000000000000000000000000000
0000000000000000000000000000000000000000000000000000000000000000000000000000000000000000000000000000000000000000000000000000000000000000000000000000000000000000000000000000000000000000000000000000000000000000000000000000000000000000000000000000000000000000
0000000000000000000000000000000000000000000000000000000000000000000000000000000000000000000000000000000000000000000000000000000000000000000000000000000000000000000000000000000000000000000000000000000000000000000000000000000000000000000000000000000000000000
0000000000000000000000000000000000000000000000000000000000000000000000000000000000000000000000000000000000000000000000000000000000000000000000000000000000000000000000000000000000000000000000000000000000000000000000000000000000000000000000000000000000000000
0000000000000000000000000000000000000000000000000000000000000000000000000000000000000000000000000000000000000000000000000000000000000000000000000000000000000000000000000000000000000000000000000000000000000000000000000000000000000000000000000000000000000000
0000000000000000000000000000000000000000000000000000000000000000000000000000000000000000000000000000000000000000000000000000000000000000000000000000000000000000000000000000000000000000000000000000000000000000000000000000000000000000000000000000000000000000
0000000000000000000000000000000000000000000000000000000000000000000000000000000000000000000000000000000000000000000000000000000000000000000000000000000000000000000000000000000000000000000000000000000000000000000000000000000000000000000000000000000000000000
0000000000000000000000000000000000000000000000000000000000000000000000000000000000000000000000000000000000000000000000000000000000000000000000000000000000000000000000000000000000000000000000000000000000000000000000000000000000000000000000000000000000000000
0000000000000000000000000000000000000000000000000000000000000000000000000000000000000000000000000000000000000000000000000000000000000000000000000000000000000000000000000000000000000000000000000000000000000000000000000000000000000000000000000000000000000000
0000000000000000000000000000000000000000000000000000000000000000000000000000000000000000000000000000000000000000000000000000000000000000000000000000000000000000000000000000000000000000000000000000000000000000000000000000000000000000000000000000000000000000
0000000000000000000000000000000000000000000000000000000000000000000000000000000000000000000000000000000000000000000000000000000000000000000000000000000000000000000000000000000000000000000000000000000000000000000000000000000000000000000000000000000000000000
0000000000000000000000000000000000000000000000000000000000000000000000000000000000000000000000000000000000000000000000000000000000000000000000000000000000000000000000000000000000000000000000000000000000000000000000000000000000000000000000000000000000000000
0000000000000000000000000000000000000000000000000000000000000000000000000000000000000000000000000000000000000000000000000000000000000000000000000000000000000000000000000000000000000000000000000000000000000000000000000000000000000000000000000000000000000000
0000000000000000000000000000000000000000000000000000000000000000000000000000000000000000000000000000000000000000000000000000000000000000000000000000000000000000000000000000000000000000000000000000000000000000000000000000000000000000000000000000000000000000
0000000000000000000000000000000000000000000000000000000000000000000000000000000000000000000000000000000000000000000000000000000000000000000000000000000000000000000000000000000000000000000000000000000000000000000000000000000000000000000000000000000000000000
0000000000000000000000000000000000000000000000000000000000000000000000000000000000000000000000000000000000000000000000000000000000000000000000000000000000000000000000000000000000000000000000000000000000000000000000000000000000000000000000000000000000000000
0000000000000000000000000000000000000000000000000000000000000000000000000000000000000000000000000000000000000000000000000000000000000000000000000000000000000000000000000000000000000000000000000000000000000000000000000000000000000000000000000000000000000000
0000000000000000000000000000000000000000000000000000000000000000000000000000000000000000000000000000000000000000000000000000000000000000000000000000000000000000000000000000000000000000000000000000000000000000000000000000000000000000000000000000000000000000
0000000000000000000000000000000000000000000000000000000000000000000000000000000000000000000000000000000000000000000000000000000000000000000000000000000000000000000000000000000000000000000000000000000000000000000000000000000000000000000000000000000000000000
0000000000000000000000000000000000000000000000000000000000000000000000000000000000000000000000000000000000000000000000000000000000000000000000000000000000000000000000000000000000000000000000000000000000000000000000000000000000000000000000000000000000000000
0000000000000000000000000000000000000000000000000000000000000000000000000000000000000000000000000000000000000000000000000000000000000000000000000000000000000000000000000000000000000000000000000000000000000000000000000000000000000000000000000000000000000000
0000000000000000000000000000000000000000000000000000000000000000000000000000000000000000000000000000000000000000000000000000000000000000000000000000000000000000000000000000000000000000000000000000000000000000000000000000000000000000000000000000000000000000
0000000000000000000000000000000000000000000000000000000000000000000000000000000000000000000000000000000000000000000000000000000000000000000000000000000000000000000000000000000000000000000000000000000000000000000000000000000000000000000000000000000000000000
0000000000000000000000000000000000000000000000000000000000000000000000000000000000000000000000000000000000000000000000000000000000000000000000000000000000000000000000000000000000000000000000000000000000000000000000000000000000000000000000000000000000000000
0000000000000000000000000000000000000000000000000000000000000000000000000000000000000000000000000000000000000000000000000000000000000000000000000000000000000000000000000000000000000000000000000000000000000000000000000000000000000000000000000000000000000000
0000000000000000000000000000000000000000000000000000000000000000000000000000000000000000000000000000000000000000000000000000000000000000000000000000000000000000000000000000000000000000000000000000000000000000000000000000000000000000000000000000000000000000
0000000000000000000000000000000000000000000000000000000000000000000000000000000000000000000000000000000000000000000000000000000000000000000000000000000000000000000000000000000000000000000000000000000000000000000000000000000000000000000000000000000000000000
0000000000000000000000000000000000000000000000000000000000000000000000000000000000000000000000000000000000000000000000000000000000000000000000000000000000000000000000000000000000000000000000000000000000000000000000000000000000000000000000000000000000000000
0000000000000000000000000000000000000000000000000000000000000000000000000000000000000000000000000000000000000000000000000000000000000000000000000000000000000000000000000000000000000000000000000000000000000000000000000000000000000000000000000000000000000000
0000000000000000000000000000000000000000000000000000000000000000000000000000000000000000000000000000000000000000000000000000000000000000000000000000000000000000000000000000000000000000000000000000000000000000000000000000000000000000000000000000000000000000
